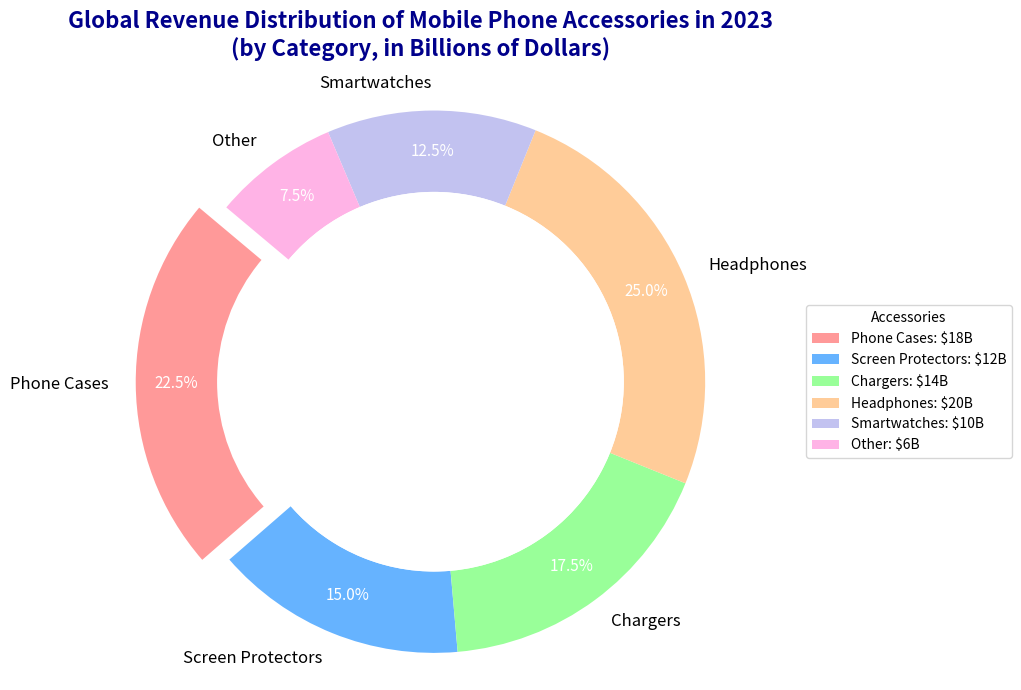

Reproduce this figure in Python.
import matplotlib.pyplot as plt
import numpy as np

# Data Setup
# The data represents the global revenue distribution of different types of mobile phone accessories in 2023, in billions of dollars.
accessories = ['Phone Cases', 'Screen Protectors', 'Chargers', 'Headphones', 'Smartwatches', 'Other']
revenues = [18, 12, 14, 20, 10, 6]

# Colors for the pie chart segments
colors = ['#ff9999','#66b3ff','#99ff99','#ffcc99','#c2c2f0','#ffb3e6']

# Explode the largest segment slightly to highlight it
explode = (0.1, 0, 0, 0, 0, 0)

# Create a pie chart
fig, ax = plt.subplots(figsize=(10, 7))
wedges, texts, autotexts = ax.pie(
    revenues, 
    labels=accessories, 
    colors=colors, 
    autopct='%1.1f%%', 
    startangle=140,
    explode=explode,
    pctdistance=0.85,
    wedgeprops=dict(width=0.3)  # Donut shape
)

# Enhance the text appearance
for text in texts:
    text.set_fontsize(12)
    text.set_color('black')
for autotext in autotexts:
    autotext.set_fontsize(11)
    autotext.set_color('white')

# Add title with contextual information
plt.title(
    "Global Revenue Distribution of Mobile Phone Accessories in 2023\n(by Category, in Billions of Dollars)",
    fontsize=16,
    fontweight='bold',
    color='darkblue',
    pad=20
)

# Draw the circle in the middle for donut chart appearance
centre_circle = plt.Circle((0, 0), 0.70, fc='white')
fig.gca().add_artist(centre_circle)

# Ensure the pie chart is drawn as a circle
plt.axis('equal')

# Add legend with additional context on the revenue
ax.legend(
    wedges, 
    [f'{accessory}: ${revenue}B' for accessory, revenue in zip(accessories, revenues)], 
    title="Accessories", 
    loc="center left", 
    bbox_to_anchor=(1, 0, 0.5, 1), 
    fontsize=10
)

# Automatically adjust layout to prevent overlap
plt.tight_layout()

# Display the plot
plt.show()
